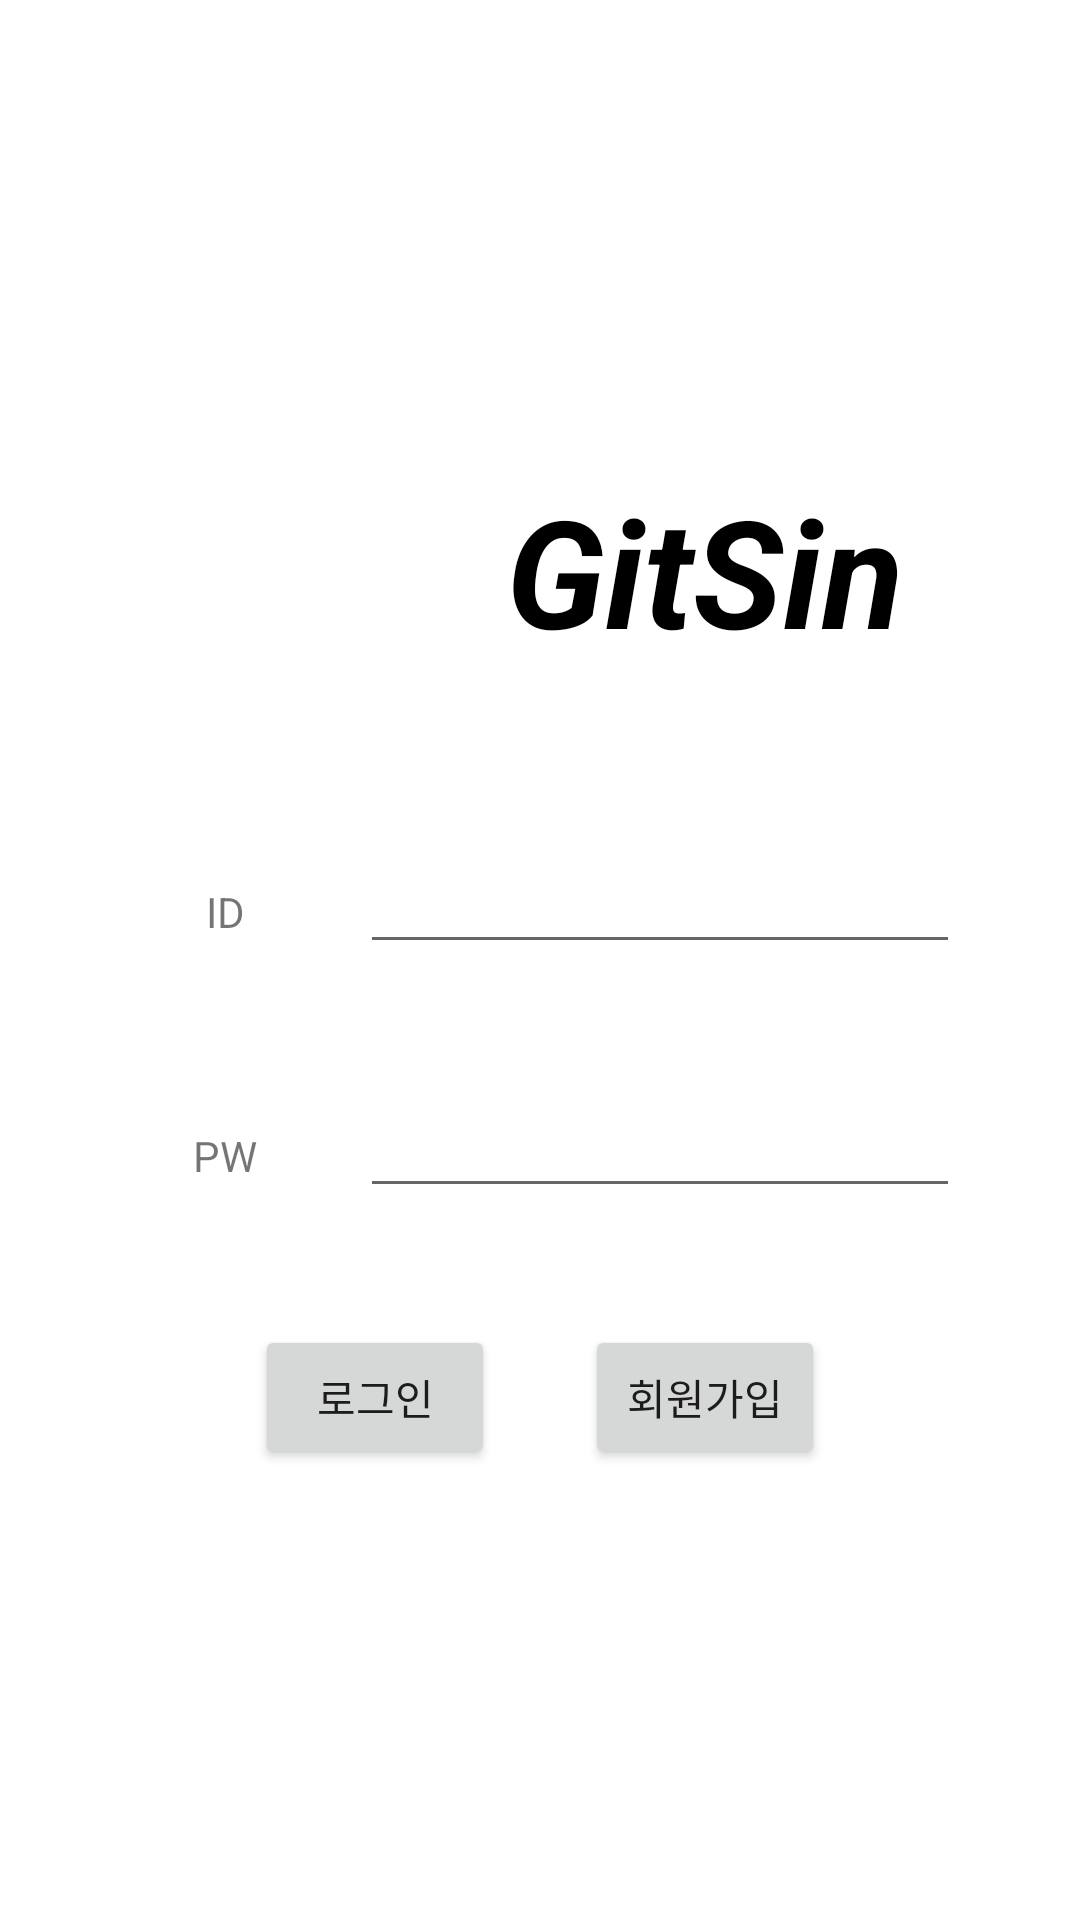

Layout XML and referenced resources for this Android screen:
<!-- AndroidManifest.xml: application theme Theme.GitSin -->
<!-- res/layout/activity_login.xml -->
<?xml version="1.0" encoding="utf-8"?>
<LinearLayout xmlns:android="http://schemas.android.com/apk/res/android"
    xmlns:app="http://schemas.android.com/apk/res-auto"
    xmlns:tools="http://schemas.android.com/tools"
    android:layout_width="match_parent"
    android:layout_height="match_parent"
    android:orientation="vertical"
    tools:context=".Login">

    <LinearLayout
        android:orientation="horizontal"
        android:layout_marginTop="140dp"
        android:layout_marginBottom="20dp"
        android:layout_gravity="center_horizontal"
        android:layout_width="wrap_content"
        android:layout_height="wrap_content">
        <ImageView
            app:srcCompat="@drawable/gitsin_logo"
            android:layout_width="100dp"
            android:layout_height="100dp"/>
        <TextView
            android:text="GitSin"
            android:textStyle="bold|italic"
            android:textSize="50sp"
            android:textColor="@color/black"
            android:layout_marginLeft="10dp"
            android:layout_gravity="center"
            android:layout_width="wrap_content"
            android:layout_height="wrap_content"/>
    </LinearLayout>


    <LinearLayout
        android:layout_width="match_parent"
        android:layout_height="wrap_content"
        android:orientation="horizontal">

        <TextView
            android:id="@+id/textView2"
            android:layout_width="50dp"
            android:layout_height="wrap_content"
            android:layout_marginStart="50dp"
            android:layout_marginLeft="50dp"
            android:layout_marginTop="20dp"
            android:layout_marginEnd="20dp"
            android:layout_marginRight="20dp"
            android:layout_marginBottom="20dp"
            android:gravity="center"
            android:text="ID" />

        <EditText
            android:id="@+id/inId"
            android:layout_width="200dp"
            android:layout_height="wrap_content"
            android:layout_marginTop="20dp"
            android:layout_marginEnd="50dp"
            android:layout_marginRight="50dp"
            android:layout_marginBottom="20dp"
            android:ems="10"
            android:inputType="textPersonName" />
    </LinearLayout>

    <LinearLayout
        android:layout_width="match_parent"
        android:layout_height="wrap_content"
        android:orientation="horizontal">

        <TextView
            android:id="@+id/textView3"
            android:layout_width="50dp"
            android:layout_height="wrap_content"
            android:layout_marginStart="50dp"
            android:layout_marginLeft="50dp"
            android:layout_marginTop="20dp"
            android:layout_marginEnd="20dp"
            android:layout_marginRight="20dp"
            android:layout_marginBottom="20dp"
            android:gravity="center"
            android:text="PW" />

        <EditText
            android:id="@+id/inPw"
            android:layout_width="200dp"
            android:layout_height="wrap_content"
            android:layout_marginTop="20dp"
            android:layout_marginEnd="50dp"
            android:layout_marginRight="50dp"
            android:layout_marginBottom="20dp"
            android:ems="10"
            android:inputType="textPersonName" />
    </LinearLayout>

    <TextView
        android:id="@+id/loginResult"
        android:layout_width="match_parent"
        android:layout_height="wrap_content"
        android:textColor="#FF0000" />

    <LinearLayout
        android:layout_width="match_parent"
        android:layout_height="match_parent"
        android:gravity="center_horizontal"
        android:orientation="horizontal">

        <Button
            android:id="@+id/loginBtn"
            android:layout_width="80dp"
            android:layout_height="wrap_content"
            android:layout_marginEnd="30dp"
            android:layout_marginRight="30dp"
            android:padding="5dp"
            android:text="로그인" />

        <Button
            android:id="@+id/goSignPageBtn"
            android:layout_width="80dp"
            android:layout_height="wrap_content"
            android:padding="5dp"
            android:text="회원가입" />
    </LinearLayout>
</LinearLayout>
<!-- resources referenced by this layout -->
<resources>
  <color name="black">#FF000000</color>
  <style name="Theme.GitSin" parent="Theme.MaterialComponents.DayNight.NoActionBar">
          
          <item name="colorPrimary">@color/green</item>
          <item name="colorPrimaryVariant">@color/green</item>
          <item name="colorOnPrimary">@color/white</item>
          
          <item name="colorSecondary">@color/green</item>
          <item name="colorSecondaryVariant">@color/green</item>
          <item name="colorOnSecondary">@color/black</item>
          
          <item name="android:statusBarColor" tools:targetApi="l">?attr/colorPrimaryVariant</item>
          
      </style>
  <color name="green">#3AA757</color>
  <color name="white">#FFFFFFFF</color>
</resources>
